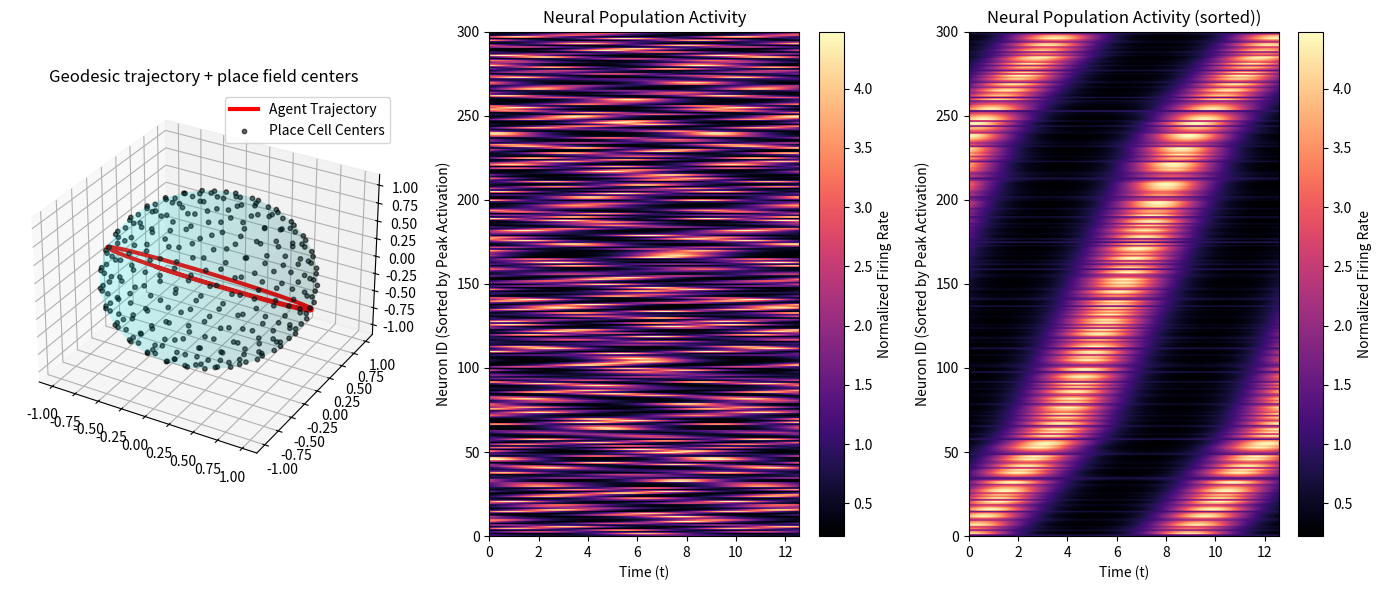

Python code for this plot:
import numpy as np
import matplotlib.pyplot as plt
from scipy.integrate import solve_ivp
import random

def spherical_geodesic(t, y):
    """
    Computes the derivatives for the geodesic equations on a sphere.
    y = [theta, phi, dtheta/dt, dphi/dt]
    """
    theta, phi, dtheta, dphi = y
    
    epsilon = 1e-8  # Avoid exact division by zero at the poles
    
    # Geodesic equations derived from Christoffel symbols:
    # d^2(theta)/dt^2 = sin(theta) * cos(theta) * (dphi/dt)^2
    # d^2(phi)/dt^2   = -2 * cot(theta) * (dtheta/dt) * (dphi/dt)
    ddtheta = np.sin(theta) * np.cos(theta) * dphi**2
    ddphi = -2.0 * (np.cos(theta) / (np.sin(theta) + epsilon)) * dtheta * dphi
    
    return [dtheta, dphi, ddtheta, ddphi]

# Initial conditions: Start at the equator, moving at an angle to trace a tilted great circle
y0 = [np.pi/2, 0.0, 0.5, 0.5] 
t_span = (0, 4 * np.pi) # Integrate long enough to wrap around the sphere
t_eval = np.linspace(t_span[0], t_span[1], 600)

# Solve the ODE
sol = solve_ivp(spherical_geodesic, t_span, y0, t_eval=t_eval, method='RK45')
theta_t = sol.y[0]
phi_t = sol.y[1]

# Place Fields Simulation
N_neurons = 300
kappa = 1.5 # Tuning Width

# Tile the sphere with "place field" 
indices = np.arange(0, N_neurons, dtype=float) + 0.5
phi_centers = np.pi * (1 + 5**0.5) * indices
theta_centers = np.arccos(1 - 2 * indices / N_neurons)

# Calculate Neural Activity for all neurons over time
activity = np.zeros((N_neurons, len(t_eval)))

for i in range(N_neurons):
    # von-Mises tuning: the dot product of the unit vectors pointing to the neuron's center and the trajectory's current position.
    # I chose this ad hoc. Shouldn't really matter I think.
    product = (np.cos(theta_centers[i]) * np.cos(theta_t) + 
                   np.sin(theta_centers[i]) * np.sin(theta_t) * np.cos(phi_t - phi_centers[i]))
    activity[i, :] = np.exp(kappa * product)


fig = plt.figure(figsize=(14, 6))

# Plot A: 3D Sphere, Trajectory, and Neuron Centers
ax1 = fig.add_subplot(131, projection='3d')

# Draw transparent sphere
u = np.linspace(0, 2 * np.pi, 100)
v = np.linspace(0, np.pi, 100)
ax1.plot_surface(np.outer(np.cos(u), np.sin(v)), np.outer(np.sin(u), np.sin(v)), np.outer(np.ones(np.size(u)), np.cos(v)), color='cyan', alpha=0.1, edgecolor='none')

# Convert trajectory to Cartesian
x_t = np.sin(theta_t) * np.cos(phi_t)
y_t = np.sin(theta_t) * np.sin(phi_t)
z_t = np.cos(theta_t)
ax1.plot(x_t, y_t, z_t, color='red', linewidth=3, label='Agent Trajectory')

# Convert neuron centers to Cartesian
x_c = np.sin(theta_centers) * np.cos(phi_centers)
y_c = np.sin(theta_centers) * np.sin(phi_centers)
z_c = np.cos(theta_centers)
ax1.scatter(x_c, y_c, z_c, color='black', s=10, alpha=0.6, label='Place Cell Centers')

ax1.set_title('Geodesic trajectory + place field centers')
ax1.legend()

ax2 = fig.add_subplot(132) # Raster plot of Neural Activity
peak_times = np.argmax(activity, axis=1)
peak_idx = np.argsort(peak_times)
random.shuffle(peak_idx)
random_activity = activity[peak_idx, :] # Random ordering of neurons

im = ax2.imshow(random_activity, aspect='auto', origin='lower', cmap='magma', extent=[t_eval[0], t_eval[-1], 0, N_neurons])
ax2.set_xlabel('Time (t)')
ax2.set_ylabel('Neuron ID (Sorted by Peak Activation)')
ax2.set_title('Neural Population Activity')
plt.colorbar(im, ax=ax2, label='Normalized Firing Rate')

ax3 = fig.add_subplot(133) # Sort neurons by their peak activity time to visualize the sequence
peak_idx = np.argsort(peak_times)
sorted_activity = activity[peak_idx, :] # Order neurons by peak time. Shows the sequential activation of the place fields
im = ax3.imshow(sorted_activity, aspect='auto', origin='lower', cmap='magma', extent=[t_eval[0], t_eval[-1], 0, N_neurons])
ax3.set_xlabel('Time (t)')
ax3.set_ylabel('Neuron ID (Sorted by Peak Activation)')
ax3.set_title('Neural Population Activity (sorted))')
plt.colorbar(im, ax=ax3, label='Normalized Firing Rate')


plt.tight_layout()
plt.show()
